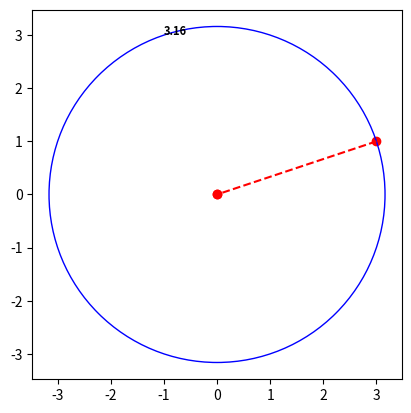
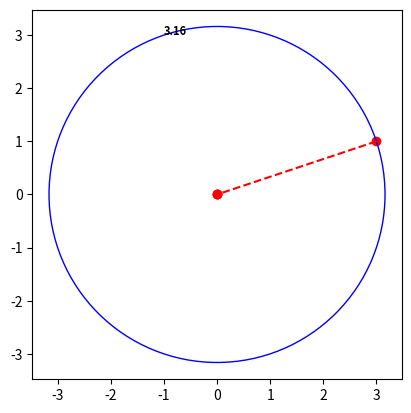
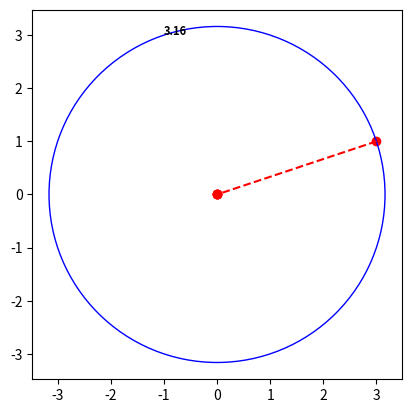
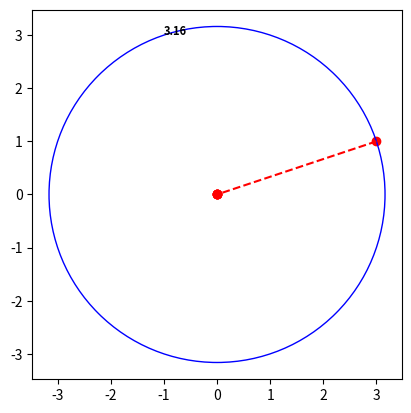
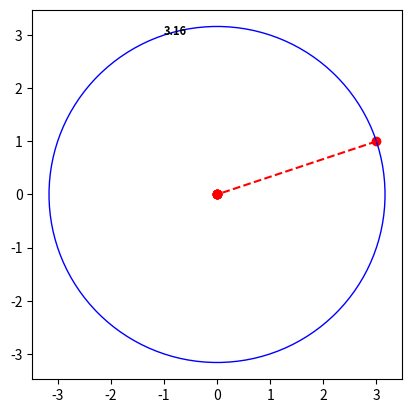
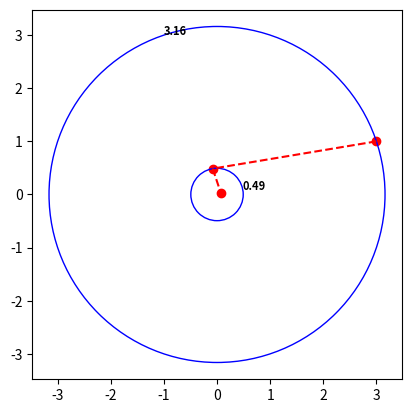
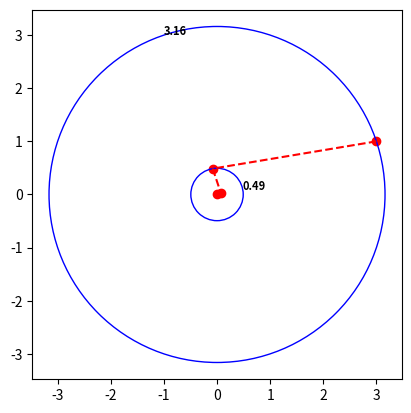
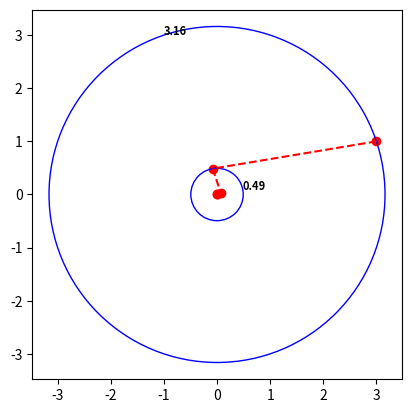
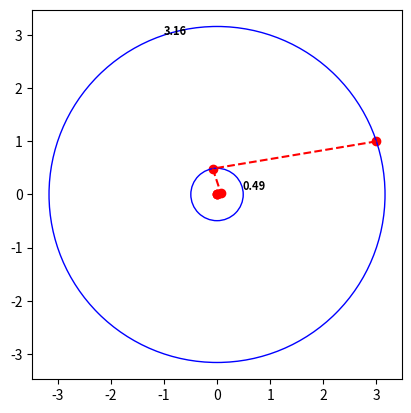
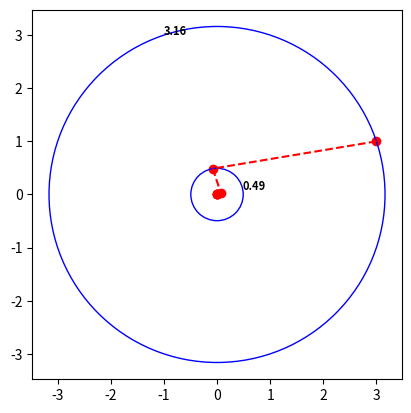
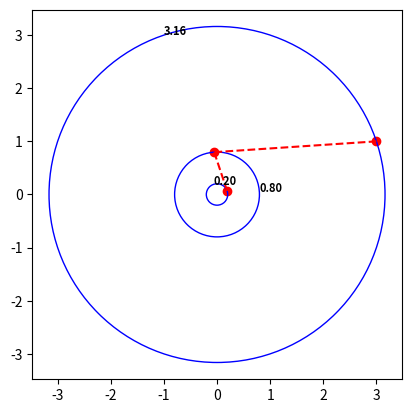
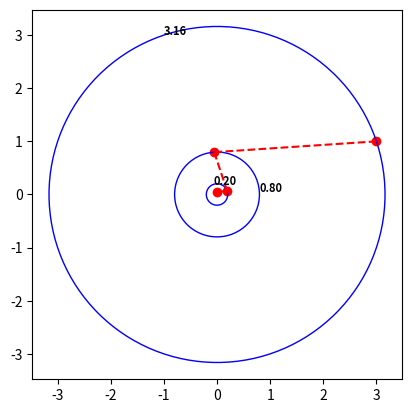
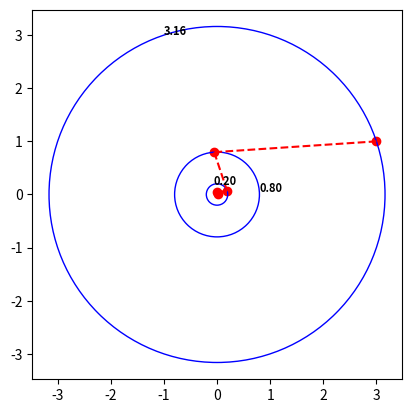
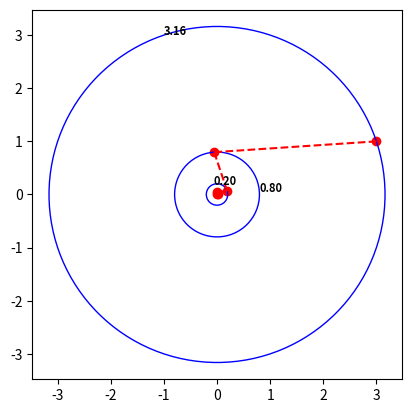
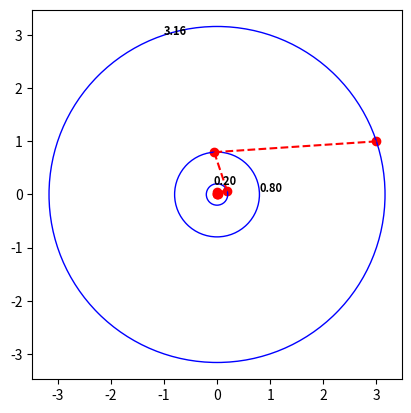
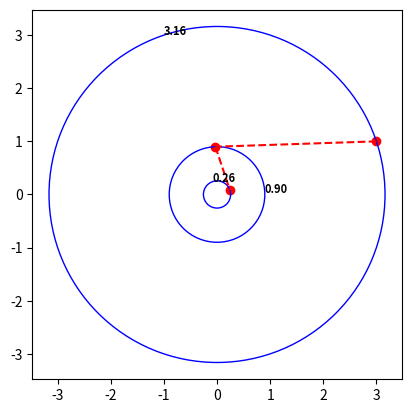

The script that saved these images, in order:
"""
Remarks:
 - the smaller be is the slower the sequence converges to the minimum
"""

import matplotlib.pyplot as plt
import matplotlib.patches as patches
import numpy as np


def gradient_descent_plot(x:float, y:float, b:float, points:int) -> None:
    x_new, y_new = x, y
    x_coords = []
    y_coords = []

    for _ in range(points):
        x, y = x_new, y_new
        x_coords.append(x)
        y_coords.append(y)

        if (x, y) == (0, 0):
            break

        s = (x ** 2 + b * y ** 2)/(x ** 2 + (b ** 2) * (y ** 2))
        x_new = (1 - s) * x
        y_new = (1 - b * s) * y
    while(len(x_coords) < points):
        x_coords.append(0)
        y_coords.append(0)

    ax = plt.subplot()

    ax.scatter(x_coords, y_coords, color='red')

    for i in range(1, points):
        ax.plot(x_coords[i - 1:i + 1], y_coords[i - 1:i + 1], color='red', linestyle='--')

    for i in range(points):
        r = (x_coords[i]**2 + y_coords[i]**2)**0.5

        if r < 0.1:
            continue

        circle = patches.Circle((0, 0), radius=r, facecolor='none', edgecolor='blue', zorder=1)
        ax.add_patch(circle)

        theta = np.arctan(y_coords[i]/x_coords[i])
        x = r * np.cos(theta + np.pi/ 2)
        y = r * np.sin(theta + np.pi / 2)

        ax.text(x, y, f'{r:.2f}', color='black', fontsize=8, fontweight='bold')
    ax.set_aspect('equal')

    plt.savefig("gradient_descent_plot_for_b_" + str(b) + "_with_" + str(points) + "_points.png")
    plt.show()


for b in [1, .5, .2, .1]:
    for points in [3, 4, 5, 6, 7]:
        gradient_descent_plot(3, 1, b, points)
